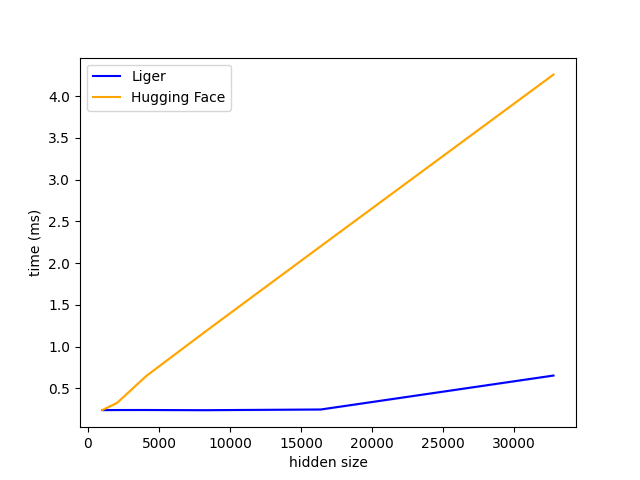

Data behind this chart, as committed beside it:
N, Liger, Hugging Face
1024, 0.2386, 0.241
2048, 0.2396, 0.3254
4096, 0.2399, 0.647
8192, 0.2376, 1.171
16384, 0.2461, 2.203
32768, 0.6528, 4.259
